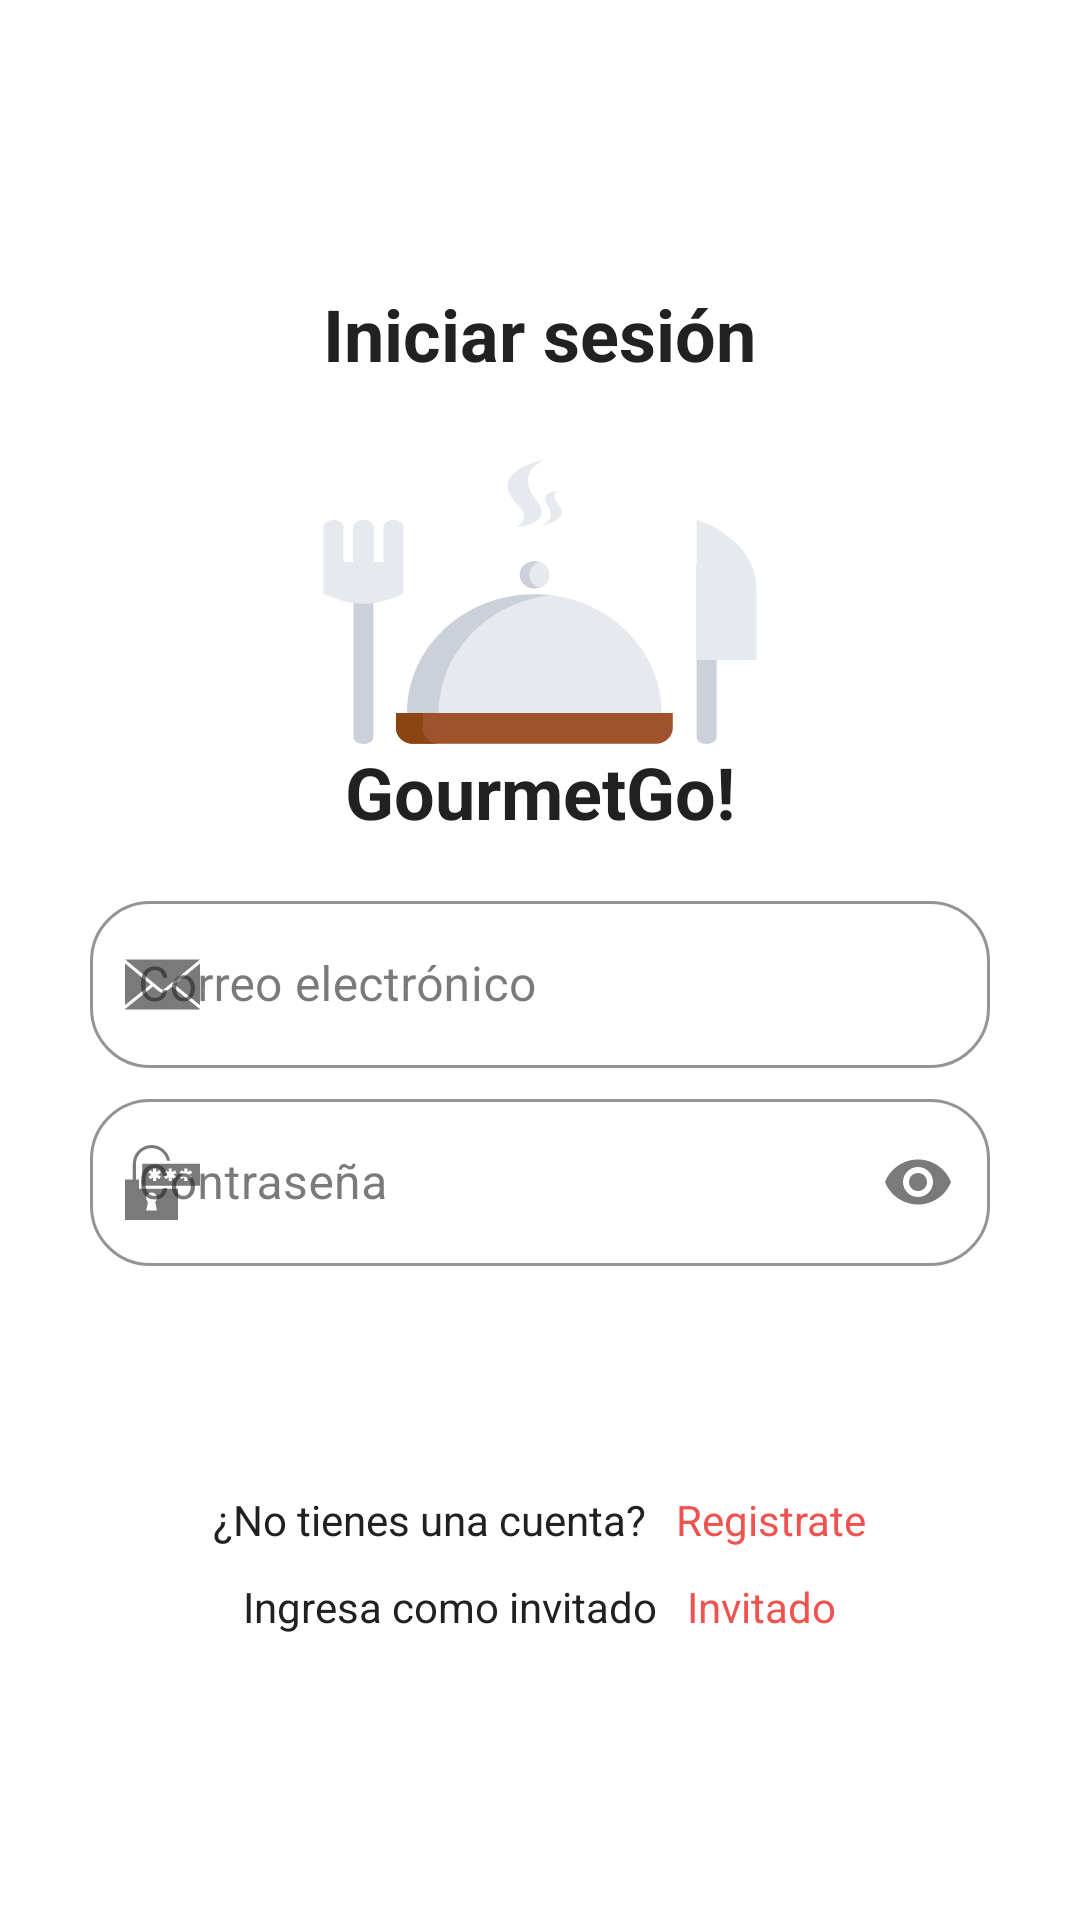

Here is an Android app screen rendered from its layout file. Give the layout XML and the strings, colors and styles it references.
<!-- AndroidManifest.xml: application theme Theme.ProjectMobileApplicacion -->
<!-- res/layout/activity_login.xml -->
<?xml version="1.0" encoding="utf-8"?>
<androidx.constraintlayout.widget.ConstraintLayout
    xmlns:android="http://schemas.android.com/apk/res/android"
    xmlns:app="http://schemas.android.com/apk/res-auto"
    android:layout_width="match_parent"
    android:layout_height="match_parent">

    <ScrollView
        android:layout_width="match_parent"
        android:layout_height="match_parent"
        app:layout_constraintTop_toTopOf="parent"
        app:layout_constraintBottom_toBottomOf="parent"
        app:layout_constraintStart_toStartOf="parent"
        app:layout_constraintEnd_toEndOf="parent">

        <LinearLayout
            android:layout_width="match_parent"
            android:layout_height="wrap_content"
            android:orientation="vertical"
            android:layout_marginVertical="20dp"
            android:layout_marginHorizontal="30dp"
            android:layout_gravity="center_vertical"
            android:gravity="center">

            <TextView
                android:id="@+id/session"
                android:layout_width="wrap_content"
                android:layout_height="wrap_content"
                android:text="@string/Title_Session"
                android:textSize="24sp"
                android:textStyle="bold"
                android:textColor="?attr/colorOnSurface"
                android:layout_gravity="center_horizontal"
                android:layout_marginBottom="15dp" />

            <ImageView
                android:id="@+id/image"
                android:layout_width="160dp"
                android:layout_height="140dp"
                android:background="@drawable/logo"
                android:contentDescription="@string/app_name"
                android:layout_gravity="center_horizontal" />

            <TextView
                android:id="@+id/title"
                android:layout_width="wrap_content"
                android:layout_height="wrap_content"
                android:text="@string/app_name"
                android:textSize="24sp"
                android:textStyle="bold"
                android:layout_marginTop="-35dp"
                android:layout_marginBottom="15dp"
                android:textColor="?attr/colorOnSurface"
                android:gravity="center" />

            <com.google.android.material.textfield.TextInputLayout
                android:id="@+id/tilEmail"
                style="@style/Widget.MaterialComponents.TextInputLayout.OutlinedBox"
                android:layout_width="match_parent"
                android:layout_height="wrap_content"
                android:layout_marginTop="0dp"
                android:hint="@string/Email"
                app:startIconDrawable="@drawable/ic_form_email"
                app:boxStrokeColor="?attr/colorOnSurface"
                app:hintTextColor="?attr/colorOnSurface"
                app:counterEnabled="false"
                app:counterMaxLength="30"
                app:boxCornerRadiusTopStart="20dp"
                app:boxCornerRadiusTopEnd="20dp"
                app:boxCornerRadiusBottomStart="20dp"
                app:boxCornerRadiusBottomEnd="20dp">

                <com.google.android.material.textfield.TextInputEditText
                    android:id="@+id/etEmail"
                    android:layout_width="match_parent"
                    android:layout_height="wrap_content"
                    android:inputType="textEmailAddress"
                    android:textColor="?attr/colorOnSurface"
                    android:digits="@string/validation_email"
                    android:maxLength="30"/>
            </com.google.android.material.textfield.TextInputLayout>

            <com.google.android.material.textfield.TextInputLayout
                android:id="@+id/tilPassword"
                style="@style/Widget.MaterialComponents.TextInputLayout.OutlinedBox"
                android:layout_width="match_parent"
                android:layout_height="wrap_content"
                android:layout_marginTop="5dp"
                android:hint="@string/Password"
                app:startIconDrawable="@drawable/ic_form_password"
                app:endIconMode="password_toggle"
                app:boxStrokeColor="?attr/colorOnSurface"
                app:hintTextColor="?attr/colorOnSurface"
                app:counterEnabled="false"
                app:counterMaxLength="20"
                app:boxCornerRadiusTopStart="20dp"
                app:boxCornerRadiusTopEnd="20dp"
                app:boxCornerRadiusBottomStart="20dp"
                app:boxCornerRadiusBottomEnd="20dp">

                <com.google.android.material.textfield.TextInputEditText
                    android:id="@+id/etPassword"
                    android:layout_width="match_parent"
                    android:layout_height="wrap_content"
                    android:inputType="textPassword"
                    android:textColor="?attr/colorOnSurface"
                    android:digits="@string/validation_password"
                    android:maxLength="20"/>
            </com.google.android.material.textfield.TextInputLayout>

            <Button
                android:id="@+id/btnLogin"
                android:layout_width="150dp"
                android:layout_height="50dp"
                android:text="@string/Log_in"
                android:textStyle="bold"
                android:textColor="@color/white"
                android:background="@drawable/button_background"
                android:layout_marginTop="15dp"
                android:layout_gravity="center"/>

            <LinearLayout
                android:layout_width="match_parent"
                android:layout_height="wrap_content"
                android:orientation="horizontal"
                android:gravity="center"
                android:layout_marginTop="10dp" >

                <TextView
                    android:id="@+id/textAccount"
                    android:layout_width="wrap_content"
                    android:layout_height="wrap_content"
                    android:text="@string/No_account"
                    android:textColor="?attr/colorOnSurface" />

                <TextView
                    android:id="@+id/RegisterLink"
                    android:layout_width="wrap_content"
                    android:layout_height="wrap_content"
                    android:focusable="true"
                    android:text="@string/Register_pag"
                    android:textColor="?attr/colorSecondary"
                    android:clickable="true"
                    android:layout_marginStart="10dp" />

            </LinearLayout>
            <LinearLayout
                android:layout_width="match_parent"
                android:layout_height="wrap_content"
                android:orientation="horizontal"
                android:gravity="center"
                android:layout_marginTop="10dp" >
                <TextView
                    android:id="@+id/textGuest"
                    android:layout_width="wrap_content"
                    android:layout_height="wrap_content"
                    android:text="@string/Guest"
                    android:textColor="?attr/colorOnSurface" />

                <TextView
                    android:id="@+id/GuestLink"
                    android:layout_width="wrap_content"
                    android:layout_height="wrap_content"
                    android:focusable="true"
                    android:text="@string/Login_Guest"
                    android:textColor="?attr/colorSecondary"
                    android:clickable="true"
                    android:layout_marginStart="10dp" />

            </LinearLayout>
        </LinearLayout>
    </ScrollView>

</androidx.constraintlayout.widget.ConstraintLayout>
<!-- resources referenced by this layout -->
<resources>
  <color name="white">#FFFFFF</color>
  <!-- drawable ic_form_email (drawable) -->
  <vector xmlns:android="http://schemas.android.com/apk/res/android" android:height="25dp" android:viewportHeight="56.223" android:viewportWidth="56.223" android:width="25dp">
        
      <path android:fillColor="#000000" android:pathData="M28.182,31.858h0.012a2.16,2.16 0,0 0,1.181 -0.346l0.092,-0.059 0.063,-0.039 1.071,-0.887 25.563,-21.094a0.3,0.3 0,0 0,-0.239 -0.123L0.297,9.31a0.291,0.291 0,0 0,-0.183 0.066l26.745,22.045A2.1,2.1 0,0 0,28.182 31.858ZM0.005,12.299v31.268l19.159,-15.476ZM37.089,28.199 L56.228,43.579L56.228,12.399ZM31.004,33.22a4.559,4.559 0,0 1,-5.619 0.005l-4.388,-3.619L0.005,46.557v0.053a0.3,0.3 0,0 0,0.3 0.3h55.625a0.3,0.3 0,0 0,0.3 -0.3v-0.049l-20.974,-16.852Z"/>
      
  </vector>
  <!-- drawable ic_form_password (drawable) -->
  <vector xmlns:android="http://schemas.android.com/apk/res/android" android:height="25dp" android:viewportHeight="472.64" android:viewportWidth="472.64" android:width="25dp">
        
      <path android:fillColor="#000000" android:pathData="M108.32,118.18V256.03H472.63V118.18H108.32zM226.12,198.24l-9.85,17.06l-19.34,-11.16v22.33h-19.69v-22.33l-19.34,11.16l-9.85,-17.06l19.33,-11.16l-19.33,-11.16l9.85,-17.06l19.34,11.17v-22.33h19.69v22.33l19.34,-11.17l9.85,17.06l-19.33,11.16L226.12,198.24zM324.58,198.24l-9.85,17.06l-19.34,-11.16v22.33h-19.69v-22.33l-19.34,11.16l-9.85,-17.06l19.33,-11.16l-19.33,-11.16l9.85,-17.06l19.34,11.17v-22.33h19.69v22.33l19.34,-11.17l9.85,17.06l-19.33,11.16L324.58,198.24zM423.04,198.24l-9.85,17.06l-19.34,-11.16v22.33h-19.69v-22.33l-19.34,11.16l-9.85,-17.06l19.33,-11.16l-19.33,-11.16l9.85,-17.06l19.34,11.17v-22.33h19.69v22.33l19.34,-11.17l9.85,17.06l-19.33,11.16L423.04,198.24z"/>
        
      <path android:fillColor="#000000" android:pathData="M88.63,275.72v-59.08H68.94v-98.49c0,-54.29 44.17,-98.46 98.46,-98.46c47.56,0 87.34,33.9 96.48,78.8h19.9C274.37,42.68 225.84,0 167.4,0C102.25,0 49.25,53 49.25,118.15v98.49H0.01v256h334.77V275.72H88.63zM201.16,413.54h-67.52l10.89,-55.48c-6.66,-6.17 -10.89,-14.91 -10.89,-24.7c0,-18.65 15.11,-33.76 33.76,-33.76c18.65,0 33.76,15.11 33.76,33.76c0,9.79 -4.23,18.53 -10.89,24.7L201.16,413.54z"/>
      
  </vector>
  <!-- drawable logo: vector/xml drawable (drawable, 3796 chars, omitted) -->
  <string name="Email">Correo electrónico</string>
  <string name="Guest">Ingresa como invitado</string>
  <string name="Log_in">Iniciar Sesión</string>
  <string name="Login_Guest">Invitado</string>
  <string name="No_account">¿No tienes una cuenta?</string>
  <string name="Password">Contraseña</string>
  <string name="Register_pag">Registrate</string>
  <string name="Title_Session">Iniciar sesión</string>
  <string name="app_name">GourmetGo!</string>
  <string name="validation_email">"abcdefghijklmnopqrstuvwxyzABCDEFGHIJKLMNOPQRSTUVWXYZ0123456789@._-"</string>
  <string name="validation_password">"abcdefghijklmnopqrstuvwxyzABCDEFGHIJKLMNOPQRSTUVWXYZ0123456789@._-"</string>
  <style name="Theme.ProjectMobileApplicacion" parent="Base.Theme.ProjectMobileApplicacion" />
  <style name="Base.Theme.ProjectMobileApplicacion" parent="Theme.Material3.Light.NoActionBar">
  
          
          <item name="colorPrimary">@color/red_primary</item>
          <item name="colorSecondary">@color/red_secondary</item>
  
          
          <item name="android:windowBackground">@color/white_base</item>
  
          
          <item name="colorSurface">@color/white_base</item>
  
          
          <item name="colorOnSurfaceVariant">@color/light_gray</item>
          <item name="colorOnSurface">@color/black_text</item>
      </style>
  <color name="red_primary">#E53935</color>
  <color name="red_secondary">#EF5350</color>
  <color name="white_base">#FFFFFF</color>
  <color name="light_gray">#D7D7D7</color>
  <color name="black_text">#212121</color>
</resources>
